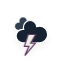
t = 0.00 s
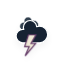
t = 1.17 s
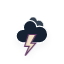
t = 2.33 s
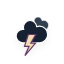
t = 3.50 s
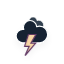
t = 4.67 s
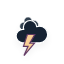
t = 5.83 s

The animated SVG that drew these frames (rendered in a browser with its animation timeline set to each time). Animation: 3 CSS @keyframes rules; one cycle of 7.00 s, repeats indefinitely.

<?xml version="1.0" encoding="utf-8"?>
<!-- (c) ammap.com | SVG weather icons -->
<svg
    version="1.1"
    xmlns="http://www.w3.org/2000/svg"
    xmlns:xlink="http://www.w3.org/1999/xlink"
    width="64"
    height="64"
    viewbox="0 0 64 64">
    <defs>
        <filter id="blur" width="200%" height="200%">
            <feGaussianBlur in="SourceAlpha" stdDeviation="3"/>
            <feOffset dx="0" dy="4" result="offsetblur"/>
            <feComponentTransfer>
                <feFuncA type="linear" slope="0.05"/>
            </feComponentTransfer>
            <feMerge> 
                <feMergeNode/>
                <feMergeNode in="SourceGraphic"/> 
            </feMerge>
        </filter>
        <style type="text/css"><![CDATA[
/*
** CLOUDS
*/
@keyframes am-weather-cloud-1 {
  0% {
    -webkit-transform: translate(-5px,0px);
       -moz-transform: translate(-5px,0px);
        -ms-transform: translate(-5px,0px);
            transform: translate(-5px,0px);
  }

  50% {
    -webkit-transform: translate(10px,0px);
       -moz-transform: translate(10px,0px);
        -ms-transform: translate(10px,0px);
            transform: translate(10px,0px);
  }

  100% {
    -webkit-transform: translate(-5px,0px);
       -moz-transform: translate(-5px,0px);
        -ms-transform: translate(-5px,0px);
            transform: translate(-5px,0px);
  }
}

.am-weather-cloud-1 {
  -webkit-animation-name: am-weather-cloud-1;
     -moz-animation-name: am-weather-cloud-1;
          animation-name: am-weather-cloud-1;
  -webkit-animation-duration: 7s;
     -moz-animation-duration: 7s;
          animation-duration: 7s;
  -webkit-animation-timing-function: linear;
     -moz-animation-timing-function: linear;
          animation-timing-function: linear;
  -webkit-animation-iteration-count: infinite;
     -moz-animation-iteration-count: infinite;
          animation-iteration-count: infinite;
}

@keyframes am-weather-cloud-2 {
  0% {
    -webkit-transform: translate(0px,0px);
       -moz-transform: translate(0px,0px);
        -ms-transform: translate(0px,0px);
            transform: translate(0px,0px);
  }

  50% {
    -webkit-transform: translate(2px,0px);
       -moz-transform: translate(2px,0px);
        -ms-transform: translate(2px,0px);
            transform: translate(2px,0px);
  }

  100% {
    -webkit-transform: translate(0px,0px);
       -moz-transform: translate(0px,0px);
        -ms-transform: translate(0px,0px);
            transform: translate(0px,0px);
  }
}

.am-weather-cloud-2 {
  -webkit-animation-name: am-weather-cloud-2;
     -moz-animation-name: am-weather-cloud-2;
          animation-name: am-weather-cloud-2;
  -webkit-animation-duration: 3s;
     -moz-animation-duration: 3s;
          animation-duration: 3s;
  -webkit-animation-timing-function: linear;
     -moz-animation-timing-function: linear;
          animation-timing-function: linear;
  -webkit-animation-iteration-count: infinite;
     -moz-animation-iteration-count: infinite;
          animation-iteration-count: infinite;
}

/*
** STROKE
*/
@keyframes am-weather-stroke {
  0% {
    -webkit-transform: translate(0.0px,0.0px);
       -moz-transform: translate(0.0px,0.0px);
        -ms-transform: translate(0.0px,0.0px);
            transform: translate(0.0px,0.0px);
  }

  2% {
    -webkit-transform: translate(0.3px,0.0px);
       -moz-transform: translate(0.3px,0.0px);
        -ms-transform: translate(0.3px,0.0px);
            transform: translate(0.3px,0.0px);
  }

  4% {
    -webkit-transform: translate(0.0px,0.0px);
       -moz-transform: translate(0.0px,0.0px);
        -ms-transform: translate(0.0px,0.0px);
            transform: translate(0.0px,0.0px);
  }

  6% {
    -webkit-transform: translate(0.5px,0.4px);
       -moz-transform: translate(0.5px,0.4px);
        -ms-transform: translate(0.5px,0.4px);
            transform: translate(0.5px,0.4px);
  }

  8% {
    -webkit-transform: translate(0.0px,0.0px);
       -moz-transform: translate(0.0px,0.0px);
        -ms-transform: translate(0.0px,0.0px);
            transform: translate(0.0px,0.0px);
  }

  10% {
    -webkit-transform: translate(0.3px,0.0px);
       -moz-transform: translate(0.3px,0.0px);
        -ms-transform: translate(0.3px,0.0px);
            transform: translate(0.3px,0.0px);
  }

  12% {
    -webkit-transform: translate(0.0px,0.0px);
       -moz-transform: translate(0.0px,0.0px);
        -ms-transform: translate(0.0px,0.0px);
            transform: translate(0.0px,0.0px);
  }

  14% {
    -webkit-transform: translate(0.3px,0.0px);
       -moz-transform: translate(0.3px,0.0px);
        -ms-transform: translate(0.3px,0.0px);
            transform: translate(0.3px,0.0px);
  }

  16% {
    -webkit-transform: translate(0.0px,0.0px);
       -moz-transform: translate(0.0px,0.0px);
        -ms-transform: translate(0.0px,0.0px);
            transform: translate(0.0px,0.0px);
  }

  18% {
    -webkit-transform: translate(0.3px,0.0px);
       -moz-transform: translate(0.3px,0.0px);
        -ms-transform: translate(0.3px,0.0px);
            transform: translate(0.3px,0.0px);
  }

  20% {
    -webkit-transform: translate(0.0px,0.0px);
       -moz-transform: translate(0.0px,0.0px);
        -ms-transform: translate(0.0px,0.0px);
            transform: translate(0.0px,0.0px);
  }

  22% {
    -webkit-transform: translate(1px,0.0px);
       -moz-transform: translate(1px,0.0px);
        -ms-transform: translate(1px,0.0px);
            transform: translate(1px,0.0px);
  }

  24% {
    -webkit-transform: translate(0.0px,0.0px);
       -moz-transform: translate(0.0px,0.0px);
        -ms-transform: translate(0.0px,0.0px);
            transform: translate(0.0px,0.0px);
  }

  26% {
    -webkit-transform: translate(-1px,0.0px);
       -moz-transform: translate(-1px,0.0px);
        -ms-transform: translate(-1px,0.0px);
            transform: translate(-1px,0.0px);

  }

  28% {
    -webkit-transform: translate(0.0px,0.0px);
       -moz-transform: translate(0.0px,0.0px);
        -ms-transform: translate(0.0px,0.0px);
            transform: translate(0.0px,0.0px);
  }

  40% {
    fill: #ffbd68;
    -webkit-transform: translate(0.0px,0.0px);
       -moz-transform: translate(0.0px,0.0px);
        -ms-transform: translate(0.0px,0.0px);
            transform: translate(0.0px,0.0px);
  }

  65% {
    fill: white;
    -webkit-transform: translate(-1px,5.0px);
       -moz-transform: translate(-1px,5.0px);
        -ms-transform: translate(-1px,5.0px);
            transform: translate(-1px,5.0px);
  }
  61% {
    fill: #ffbd68;
  }

  100% {
    -webkit-transform: translate(0.0px,0.0px);
       -moz-transform: translate(0.0px,0.0px);
        -ms-transform: translate(0.0px,0.0px);
            transform: translate(0.0px,0.0px);
  }
}

.am-weather-stroke {
  -webkit-animation-name: am-weather-stroke;
     -moz-animation-name: am-weather-stroke;
          animation-name: am-weather-stroke;
  -webkit-animation-duration: 1.11s;
     -moz-animation-duration: 1.11s;
          animation-duration: 1.11s;
  -webkit-animation-timing-function: linear;
     -moz-animation-timing-function: linear;
          animation-timing-function: linear;
  -webkit-animation-iteration-count: infinite;
     -moz-animation-iteration-count: infinite;
          animation-iteration-count: infinite;
}
        ]]></style>
    </defs>
    <g filter="url(#blur)" id="thunder">
        <g transform="translate(20,10)">
            <g class="am-weather-cloud-1">
                <path d="M47.7,35.4     c0-4.6-3.7-8.2-8.2-8.2c-1,0-1.9,0.2-2.8,0.5c-0.3-3.4-3.1-6.2-6.6-6.2c-3.7,0-6.7,3-6.7,6.7c0,0.8,0.2,1.6,0.4,2.3     c-0.3-0.1-0.7-0.1-1-0.1c-3.7,0-6.7,3-6.7,6.7c0,3.6,2.9,6.6,6.5,6.7l17.2,0C44.2,43.3,47.7,39.8,47.7,35.4z" fill="#33404f" stroke="white" stroke-linejoin="round" stroke-width="1.2" transform="translate(-10,-6), scale(0.6)" />
            </g>
            <g>
                <path d="M47.7,35.4     c0-4.6-3.7-8.2-8.2-8.2c-1,0-1.9,0.2-2.8,0.5c-0.3-3.4-3.1-6.2-6.6-6.2c-3.7,0-6.7,3-6.7,6.7c0,0.8,0.2,1.6,0.4,2.3     c-0.3-0.1-0.7-0.1-1-0.1c-3.7,0-6.7,3-6.7,6.7c0,3.6,2.9,6.6,6.5,6.7l17.2,0C44.2,43.3,47.7,39.8,47.7,35.4z" fill="#132233" stroke="white" stroke-linejoin="round" stroke-width="1.2" transform="translate(-20,-11)" />
            </g>
            <g transform="translate(-9,28), scale(1.2)">
                <polygon class="am-weather-stroke" fill="#ECEEE6" stroke="#613864" stroke-width="1" points="14.3,-2.9 20.5,-2.9 16.4,4.3 20.3,4.3 11.5,14.6 14.9,6.9 11.1,6.9" />
            </g>
        </g>
    </g>
</svg>